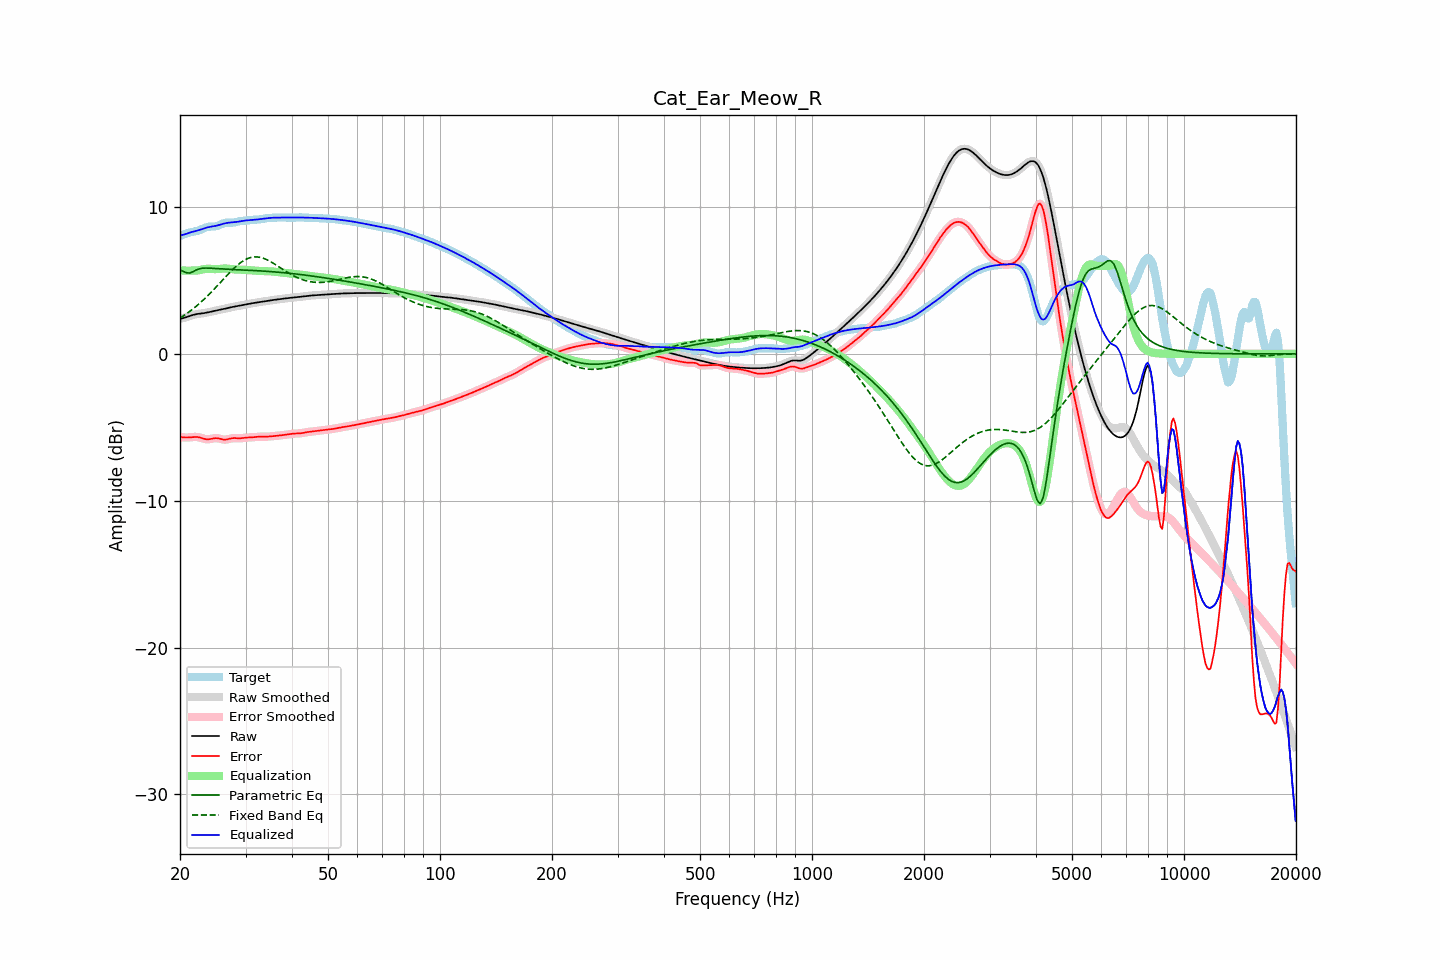

Values plotted in this chart, from the file beside it:
frequency, raw, error, smoothed, error_smoothed, equalization, parametric_eq, fixed_band_eq, equalized_raw, equalized_smoothed, target
20.00, 2.38, -5.65, 2.38, -5.65, 5.68, 5.72, 2.44, 8.06, 8.06, 8.03
20.20, 2.41, -5.67, 2.41, -5.67, 5.68, 5.67, 2.51, 8.08, 8.08, 8.07
20.40, 2.44, -5.68, 2.44, -5.68, 5.67, 5.62, 2.58, 8.11, 8.11, 8.12
20.61, 2.47, -5.69, 2.47, -5.69, 5.67, 5.57, 2.65, 8.14, 8.14, 8.16
20.81, 2.50, -5.70, 2.50, -5.70, 5.67, 5.52, 2.73, 8.17, 8.17, 8.20
21.02, 2.54, -5.69, 2.54, -5.69, 5.67, 5.51, 2.81, 8.21, 8.21, 8.24
21.23, 2.58, -5.68, 2.58, -5.68, 5.67, 5.50, 2.89, 8.25, 8.25, 8.27
21.44, 2.62, -5.67, 2.62, -5.67, 5.67, 5.55, 2.97, 8.29, 8.29, 8.29
21.66, 2.65, -5.66, 2.65, -5.66, 5.67, 5.59, 3.05, 8.31, 8.32, 8.31
21.87, 2.68, -5.65, 2.68, -5.65, 5.66, 5.65, 3.14, 8.34, 8.34, 8.33
22.09, 2.70, -5.65, 2.70, -5.66, 5.67, 5.71, 3.23, 8.37, 8.37, 8.36
22.31, 2.72, -5.67, 2.72, -5.67, 5.68, 5.75, 3.33, 8.40, 8.40, 8.38
22.54, 2.73, -5.69, 2.73, -5.69, 5.70, 5.79, 3.42, 8.44, 8.44, 8.42
22.76, 2.75, -5.72, 2.75, -5.72, 5.73, 5.81, 3.52, 8.47, 8.47, 8.46
22.99, 2.76, -5.75, 2.76, -5.75, 5.75, 5.83, 3.62, 8.51, 8.51, 8.51
23.22, 2.78, -5.79, 2.78, -5.78, 5.77, 5.84, 3.72, 8.55, 8.55, 8.56
23.45, 2.79, -5.81, 2.79, -5.81, 5.79, 5.84, 3.82, 8.58, 8.58, 8.60
23.69, 2.82, -5.82, 2.82, -5.82, 5.79, 5.84, 3.93, 8.61, 8.61, 8.64
23.92, 2.84, -5.81, 2.84, -5.81, 5.79, 5.84, 4.04, 8.64, 8.64, 8.66
24.16, 2.87, -5.80, 2.87, -5.80, 5.79, 5.83, 4.15, 8.66, 8.66, 8.67
24.40, 2.89, -5.78, 2.89, -5.77, 5.78, 5.83, 4.26, 8.67, 8.67, 8.67
24.65, 2.92, -5.75, 2.92, -5.75, 5.77, 5.82, 4.38, 8.69, 8.69, 8.67
24.89, 2.94, -5.74, 2.94, -5.74, 5.77, 5.81, 4.49, 8.71, 8.71, 8.68
25.14, 2.97, -5.74, 2.97, -5.74, 5.77, 5.80, 4.61, 8.74, 8.74, 8.71
25.39, 2.99, -5.76, 2.99, -5.76, 5.78, 5.79, 4.73, 8.76, 8.76, 8.74
25.65, 3.01, -5.79, 3.01, -5.79, 5.79, 5.79, 4.85, 8.80, 8.80, 8.79
25.91, 3.03, -5.81, 3.03, -5.81, 5.80, 5.78, 4.96, 8.83, 8.83, 8.84
26.16, 3.05, -5.84, 3.05, -5.83, 5.81, 5.77, 5.08, 8.86, 8.86, 8.89
26.43, 3.08, -5.84, 3.08, -5.84, 5.81, 5.77, 5.20, 8.89, 8.89, 8.92
26.69, 3.10, -5.83, 3.10, -5.83, 5.81, 5.76, 5.32, 8.91, 8.91, 8.93
26.96, 3.13, -5.81, 3.13, -5.80, 5.80, 5.75, 5.43, 8.93, 8.93, 8.93
27.23, 3.16, -5.77, 3.15, -5.78, 5.79, 5.75, 5.55, 8.94, 8.94, 8.93
27.50, 3.18, -5.75, 3.18, -5.75, 5.77, 5.74, 5.66, 8.95, 8.95, 8.93
27.77, 3.20, -5.74, 3.20, -5.74, 5.76, 5.74, 5.77, 8.96, 8.96, 8.94
28.05, 3.22, -5.73, 3.22, -5.73, 5.75, 5.73, 5.87, 8.97, 8.97, 8.95
28.33, 3.24, -5.74, 3.24, -5.74, 5.74, 5.73, 5.97, 8.98, 8.98, 8.98
28.62, 3.26, -5.75, 3.26, -5.75, 5.74, 5.72, 6.07, 9.00, 9.00, 9.01
28.90, 3.28, -5.75, 3.28, -5.75, 5.73, 5.72, 6.15, 9.02, 9.02, 9.03
29.19, 3.30, -5.74, 3.30, -5.74, 5.73, 5.72, 6.24, 9.03, 9.03, 9.05
29.48, 3.33, -5.73, 3.33, -5.73, 5.73, 5.71, 6.31, 9.05, 9.05, 9.06
29.78, 3.35, -5.72, 3.35, -5.72, 5.72, 5.71, 6.38, 9.07, 9.07, 9.06
30.08, 3.37, -5.70, 3.37, -5.70, 5.71, 5.70, 6.44, 9.08, 9.08, 9.07
30.38, 3.39, -5.69, 3.39, -5.69, 5.70, 5.70, 6.49, 9.09, 9.09, 9.09
30.68, 3.41, -5.69, 3.41, -5.69, 5.69, 5.69, 6.53, 9.10, 9.10, 9.10
30.99, 3.43, -5.69, 3.43, -5.69, 5.68, 5.69, 6.56, 9.11, 9.11, 9.12
31.30, 3.45, -5.68, 3.45, -5.68, 5.67, 5.68, 6.58, 9.12, 9.12, 9.13
31.61, 3.46, -5.67, 3.46, -5.67, 5.67, 5.67, 6.60, 9.13, 9.13, 9.13
31.93, 3.48, -5.66, 3.48, -5.66, 5.66, 5.67, 6.60, 9.14, 9.14, 9.14
32.24, 3.50, -5.65, 3.50, -5.65, 5.65, 5.66, 6.60, 9.15, 9.15, 9.14
32.57, 3.51, -5.64, 3.51, -5.64, 5.65, 5.66, 6.59, 9.16, 9.16, 9.15
32.89, 3.53, -5.64, 3.53, -5.64, 5.64, 5.65, 6.57, 9.18, 9.18, 9.17
33.22, 3.55, -5.64, 3.55, -5.64, 5.64, 5.64, 6.54, 9.19, 9.19, 9.19
33.55, 3.57, -5.64, 3.57, -5.64, 5.64, 5.64, 6.50, 9.20, 9.20, 9.21
33.89, 3.59, -5.64, 3.59, -5.64, 5.63, 5.63, 6.46, 9.22, 9.22, 9.23
34.23, 3.60, -5.64, 3.60, -5.64, 5.63, 5.62, 6.41, 9.23, 9.23, 9.24
34.57, 3.62, -5.63, 3.62, -5.63, 5.63, 5.61, 6.36, 9.25, 9.25, 9.25
34.92, 3.64, -5.62, 3.64, -5.62, 5.62, 5.61, 6.30, 9.26, 9.26, 9.26
35.27, 3.65, -5.61, 3.65, -5.61, 5.61, 5.60, 6.24, 9.27, 9.27, 9.26
35.62, 3.67, -5.60, 3.67, -5.60, 5.60, 5.59, 6.17, 9.27, 9.27, 9.27
35.97, 3.68, -5.59, 3.68, -5.59, 5.59, 5.58, 6.10, 9.28, 9.28, 9.27
... 635 more rows
